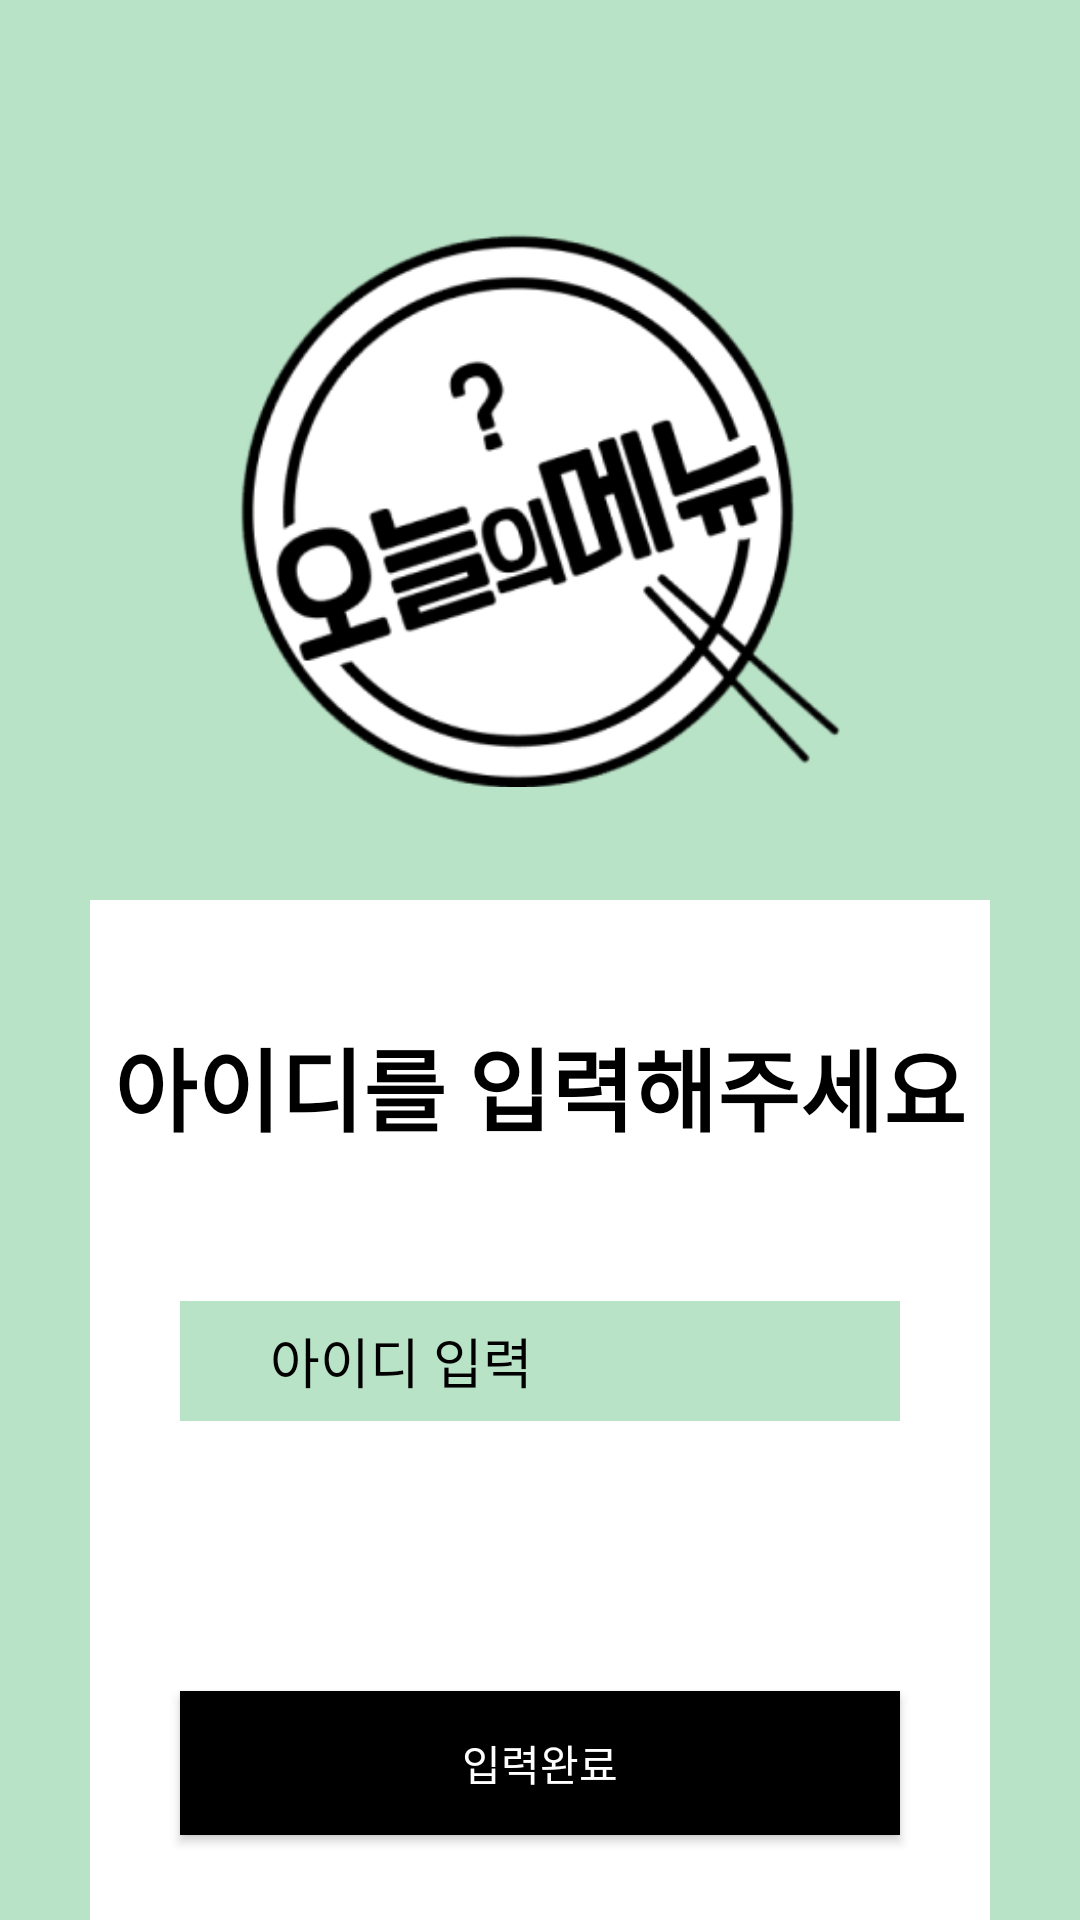

Android layout source for this screen:
<!-- AndroidManifest.xml: application theme Theme.Health_Food -->
<!-- res/layout/activity_findpassword.xml -->
<?xml version="1.0" encoding="utf-8"?>
<androidx.constraintlayout.widget.ConstraintLayout xmlns:android="http://schemas.android.com/apk/res/android"
    xmlns:app="http://schemas.android.com/apk/res-auto"
    xmlns:tools="http://schemas.android.com/tools"
    android:layout_width="match_parent"
    android:layout_height="match_parent"
    tools:context=".Findpassword"
    android:background="#B9E3C7">

    <ImageView
        android:id="@+id/findpassword_logo"
        app:layout_constraintRight_toRightOf="parent"
        app:layout_constraintLeft_toLeftOf="parent"
        app:layout_constraintTop_toTopOf="parent"
        android:layout_marginTop="70dp"
        android:layout_width="200dp"
        android:layout_height="200dp"
        android:src="@drawable/logo"/>
    <LinearLayout
        android:id="@+id/input_id_layout"
        android:layout_width="match_parent"
        android:layout_height="match_parent"
        app:layout_constraintTop_toTopOf="parent"
        android:layout_marginTop="300dp"
        android:background="@color/white"
        app:layout_constraintBottom_toBottomOf="parent"
        app:layout_constraintRight_toRightOf="parent"
        app:layout_constraintLeft_toLeftOf="parent"
        android:layout_marginStart="30dp"
        android:layout_marginEnd="30dp"
        android:orientation="vertical">
        <TextView
            android:layout_width="match_parent"
            android:layout_height="wrap_content"
            android:gravity="center"
            android:text="아이디를 입력해주세요"
            android:textSize="30sp"
            android:textStyle="bold"
            android:textColor="@color/black"
            android:layout_marginTop="40dp"/>
        <EditText
            android:id="@+id/input_id_edit"
            android:textColorHint="@color/black"
            android:textColor="@color/black"
            android:layout_width="match_parent"
            android:layout_height="40dp"
            android:background="#B9E3C7"
            android:layout_marginStart="30dp"
            android:layout_marginEnd="30dp"
            android:layout_marginTop="50dp"
            android:hint="아이디 입력"
            android:paddingStart="30dp"/>
        <Button
            android:id="@+id/input_id_complete"
            android:layout_width="match_parent"
            android:layout_height="wrap_content"
            android:layout_marginStart="30dp"
            android:layout_marginEnd="30dp"
            android:layout_marginTop="90dp"
            android:background="@color/black"
            android:textColor="@color/white"
            android:text="입력완료"/>
    </LinearLayout>
    <LinearLayout
        android:id="@+id/change_pw_layout"
        android:visibility="gone"
        android:orientation="vertical"
        android:layout_width="match_parent"
        android:layout_height="match_parent"
        app:layout_constraintTop_toTopOf="parent"
        android:layout_marginTop="300dp"
        android:background="@color/white"
        app:layout_constraintBottom_toBottomOf="parent"
        app:layout_constraintRight_toRightOf="parent"
        app:layout_constraintLeft_toLeftOf="parent"
        android:layout_marginStart="30dp"
        android:layout_marginEnd="30dp">
        <TextView
            android:layout_width="match_parent"
            android:layout_height="wrap_content"
            android:textColor="@color/black"
            android:textStyle="bold"
            android:textSize="30sp"
            android:text="비밀번호를 \n입력해주세요."
            android:paddingStart="60dp"
            android:layout_marginTop="30dp"/>
        <EditText
            android:id="@+id/pw_change_edit"
            android:textColorHint="@color/black"
            android:textColor="@color/black"
            android:inputType="textPassword"
            android:layout_width="match_parent"
            android:layout_height="40dp"
            android:layout_marginStart="30dp"
            android:layout_marginEnd="30dp"
            android:background="#B9E3C7"
            android:layout_marginTop="50dp"
            android:hint="비밀번호 입력"
            android:paddingStart="30dp"/>

        <EditText
            android:id="@+id/pw_check_edit"
            android:layout_width="wrap_content"
            android:layout_height="wrap_content"
            android:layout_marginStart="30dp"
            android:layout_marginTop="15dp"
            android:layout_marginEnd="30dp"
            android:background="#B9E3C7"
            android:hint="비밀번호 확인"
            android:inputType="textPassword"
            android:paddingStart="30dp"
            android:textColor="@color/black"
            android:textColorHint="@color/black" />
        <Button
            android:id="@+id/login_btn"
            android:layout_width="match_parent"
            android:layout_height="wrap_content"
            android:layout_marginStart="30dp"
            android:layout_marginEnd="30dp"
            android:layout_marginTop="15dp"
            android:background="@color/black"
            android:text="로그인"
            android:textColor="@color/white"
            android:textSize="20sp"/>
    </LinearLayout>
    <LinearLayout
        android:id="@+id/push_email_layout"
        android:visibility="gone"
        android:orientation="vertical"
        android:layout_width="match_parent"
        android:layout_height="match_parent"
        app:layout_constraintTop_toTopOf="parent"
        android:layout_marginTop="300dp"
        android:background="@color/white"
        app:layout_constraintBottom_toBottomOf="parent"
        app:layout_constraintRight_toRightOf="parent"
        app:layout_constraintLeft_toLeftOf="parent"
        android:layout_marginStart="30dp"
        android:layout_marginEnd="30dp">

        <TextView
            android:layout_width="match_parent"
            android:layout_height="wrap_content"
            android:textColor="@color/black"
            android:textStyle="bold"
            android:textSize="30sp"
            android:text="고객님의 이메일로\n인증번호를 보냈어요."
            android:paddingStart="60dp"
            android:layout_marginTop="30dp"/>

        <androidx.constraintlayout.widget.ConstraintLayout
            android:layout_width="match_parent"
            android:layout_height="180dp">
            <EditText
                android:id="@+id/edit_pw"
                android:textColor="#FFFFFF"
                android:maxLength="4"
                android:inputType="number"
                android:layout_width="match_parent"
                android:layout_height="match_parent"
                app:layout_constraintTop_toTopOf="parent"
                app:layout_constraintBottom_toBottomOf="parent"
                app:layout_constraintRight_toRightOf="parent"
                app:layout_constraintLeft_toLeftOf="parent"
                android:cursorVisible="false"
                android:background="@null"/>
            <TextView
                android:id="@+id/first_pw"
                android:layout_width="60dp"
                android:layout_height="match_parent"
                android:background="#B9E3C7"
                android:textSize="70dp"
                android:gravity="center"
                android:layout_marginTop="30dp"
                android:layout_marginBottom="30dp"
                android:layout_marginStart="20dp"
                app:layout_constraintTop_toTopOf="parent"
                app:layout_constraintBottom_toBottomOf="parent"
                app:layout_constraintLeft_toLeftOf="parent"/>
            <TextView
                android:id="@+id/second_pw"
                android:layout_width="60dp"
                android:layout_height="match_parent"
                android:background="#B9E3C7"
                android:textSize="70dp"
                android:gravity="center"
                android:layout_marginTop="30dp"
                android:layout_marginBottom="30dp"
                android:layout_marginStart="20dp"
                app:layout_constraintTop_toTopOf="parent"
                app:layout_constraintBottom_toBottomOf="parent"
                app:layout_constraintLeft_toRightOf="@id/first_pw"/>
            <TextView
                android:id="@+id/third_pw"
                android:layout_width="60dp"
                android:layout_height="match_parent"
                android:background="#B9E3C7"
                android:textSize="70dp"
                android:gravity="center"
                android:layout_marginTop="30dp"
                android:layout_marginBottom="30dp"
                android:layout_marginStart="20dp"
                app:layout_constraintTop_toTopOf="parent"
                app:layout_constraintBottom_toBottomOf="parent"
                app:layout_constraintLeft_toRightOf="@id/second_pw"/>
            <TextView
                android:id="@+id/forth_pw"
                android:layout_width="60dp"
                android:layout_height="match_parent"
                android:background="#B9E3C7"
                android:textSize="70dp"
                android:gravity="center"
                android:layout_marginTop="30dp"
                android:layout_marginBottom="30dp"
                android:layout_marginStart="20dp"
                app:layout_constraintTop_toTopOf="parent"
                app:layout_constraintBottom_toBottomOf="parent"
                app:layout_constraintLeft_toRightOf="@id/third_pw"/>
        </androidx.constraintlayout.widget.ConstraintLayout>

        <Button
            android:id="@+id/code_finish_btn"
            android:layout_width="match_parent"
            android:layout_height="wrap_content"
            android:layout_marginStart="30dp"
            android:layout_marginEnd="30dp"
            android:layout_marginTop="15dp"
            android:background="@color/black"
            android:text="완료"
            android:textColor="@color/white"
            android:textSize="20sp"/>
    </LinearLayout>

</androidx.constraintlayout.widget.ConstraintLayout>
<!-- resources referenced by this layout -->
<resources>
  <!-- drawable logo: png bitmap (drawable, 32698 bytes) -->
  <style name="Theme.Health_Food" parent="Theme.AppCompat.Light.NoActionBar">
          
          <item name="colorPrimary">@color/purple_500</item>
          <item name="colorPrimaryVariant">@color/purple_700</item>
          <item name="colorOnPrimary">@color/white</item>
          
          <item name="colorSecondary">@color/teal_200</item>
          <item name="colorSecondaryVariant">@color/teal_700</item>
          <item name="colorOnSecondary">@color/black</item>
          
          <item name="android:statusBarColor" tools:targetApi="l">?attr/colorPrimaryVariant</item>
          
      </style>
  <!-- not gathered from this repository: default colours our renderer supplied (Android Studio template values) -->
  <color name="purple_500">#FF6200EE</color>
  <color name="purple_700">#FF3700B3</color>
  <color name="teal_200">#FF03DAC5</color>
  <color name="teal_700">#FF018786</color>
  <color name="black">#FF000000</color>
  <color name="white">#FFFFFFFF</color>
</resources>
